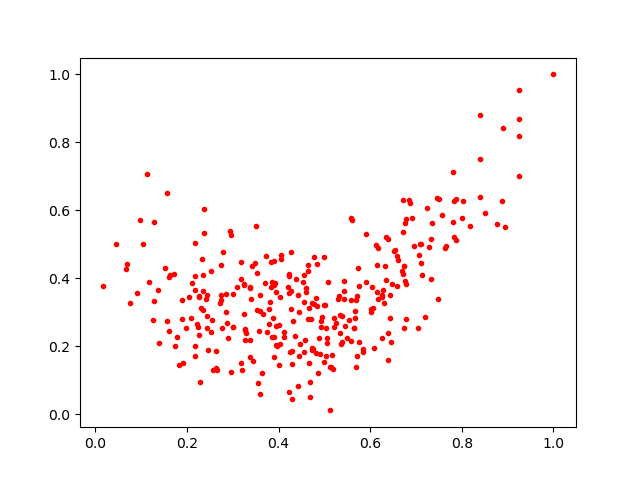

The data file committed next to this chart (first rows):
0.320725, 0.13095182
0.735, 0.5612
0.1368, 0.3642
0.6791, 0.3827
0.602, 0.3004
0.5574, 0.2142
0.3908, 0.3796
0.558, 0.3358
0.686, 0.6205
0.4197, 0.3749
0.9258, 0.9541
0.6714, 0.6293
0.406, 0.4687
0.3016, 0.2563
0.3855, 0.3876
0.4053, 0.4579
0.2534, 0.2427
0.5124, 0.1389
0.2174, 0.2018
0.5613, 0.5724
0.4321, 0.2742
0.7204, 0.2867
0.1603, 0.2459
0.383, 0.3754
0.5006, 0.3208
0.5671, 0.2821
0.6778, 0.5741
0.6045, 0.3742
0.7105, 0.4458
0.6138, 0.4986
0.3577, 0.2451
0.2456, 0.1876
0.3938, 0.2588
0.659, 0.4659
0.5668, 0.3032
0.3489, 0.4441
0.4218, 0.3568
0.3754, 0.2406
0.1395, 0.2092
0.1181, 0.3874
0.4225, 0.06505
0.5743, 0.4312
0.3594, 0.304
0.2998, 0.3533
0.6435, 0.35
0.404, 0.3439
0.7042, 0.2541
0.2252, 0.2553
0.5899, 0.5288
0.09747, 0.5725
0.851, 0.593
0.01599, 0.3781
0.8037, 0.6267
0.4737, 0.1881
0.925, 0.8677
0.8407, 0.6405
0.7881, 0.6325
0.6312, 0.3257
0.9253, 0.7021
0.4367, 0.2304
0.7069, 0.4694
... 261 more rows
